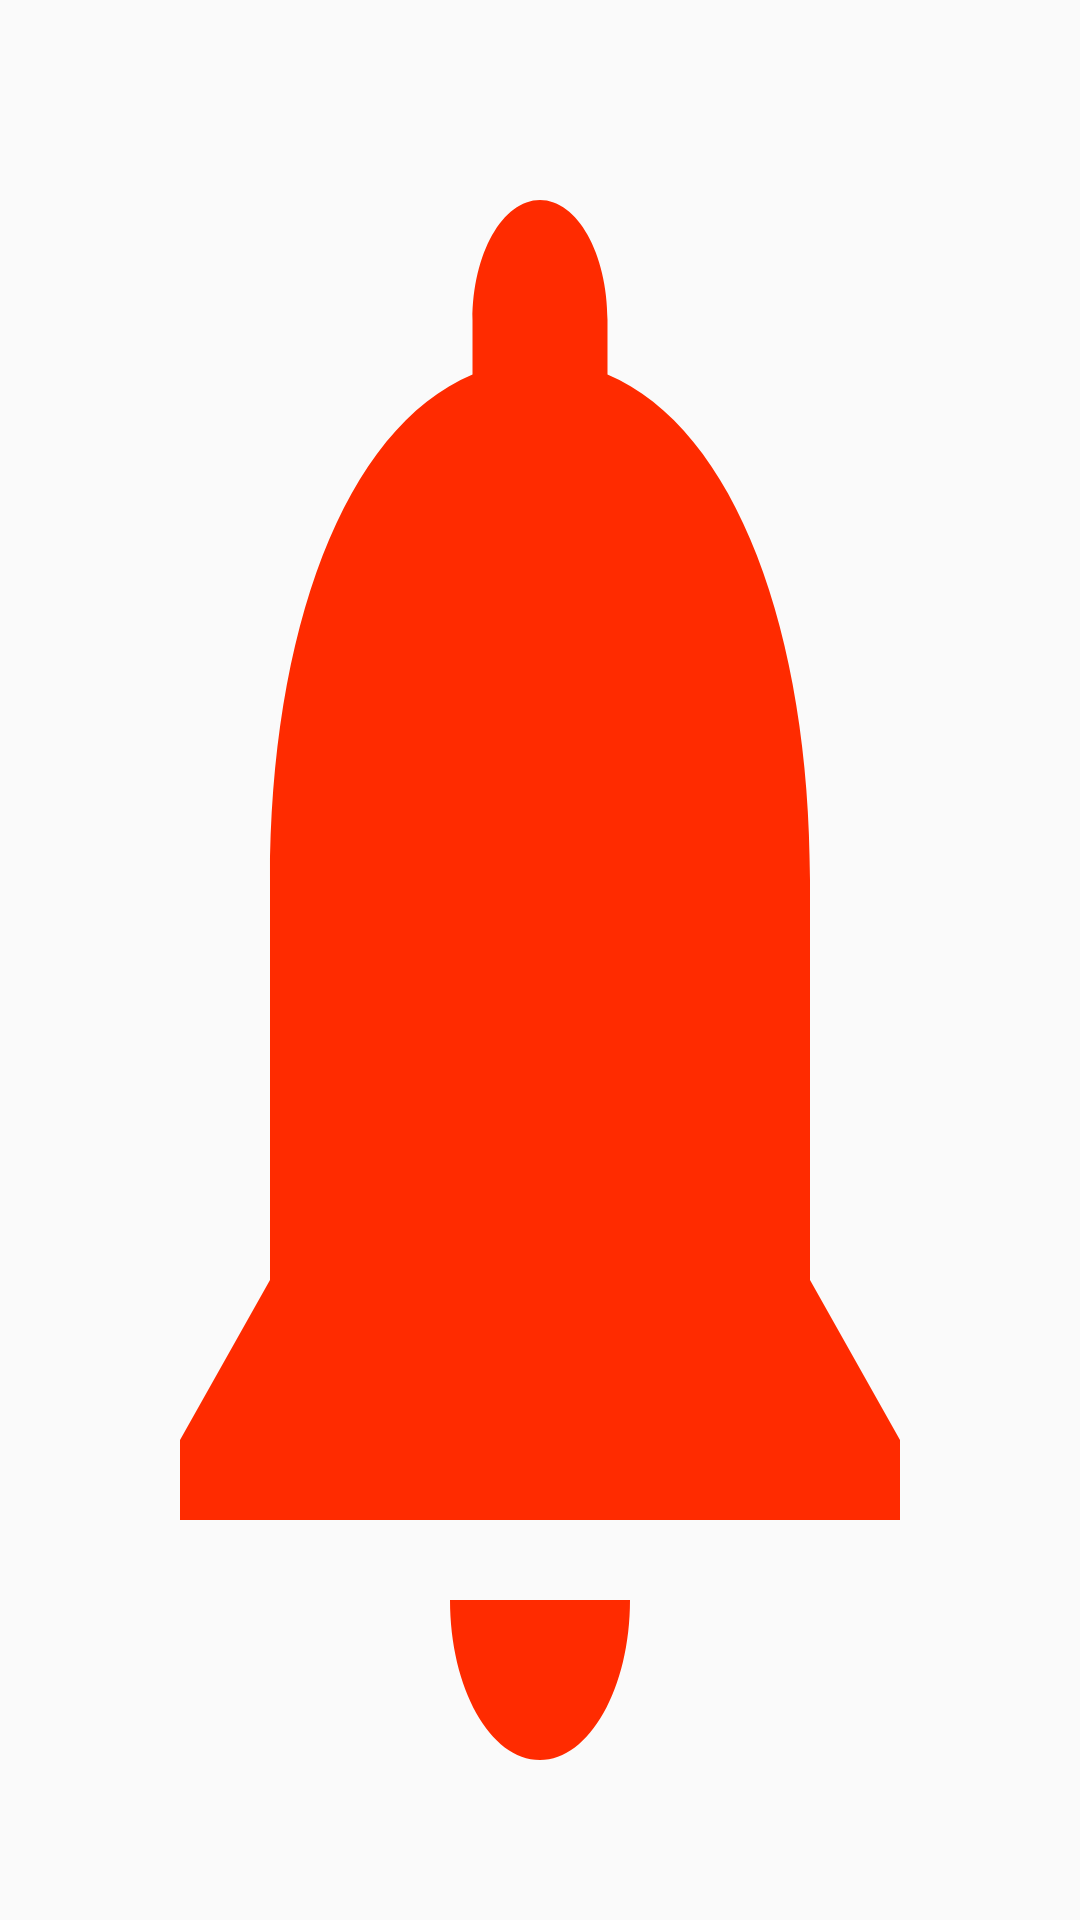

This screen was rendered from an Android layout file. Write that file and the resources it references.
<!-- AndroidManifest.xml: application theme AppTheme -->
<!-- res/layout/menu_counter.xml -->
<?xml version="1.0" encoding="utf-8"?>
<TextView xmlns:android="http://schemas.android.com/apk/res/android"
    android:layout_width="30dp"
    android:layout_height="30dp"
    android:textColor="@color/white"
    android:background="@drawable/ic_notifications_red"
    android:gravity="center"
    android:textAppearance="@style/TextAppearance.AppCompat.Body2"
    android:layout_marginTop="10dp"/>
<!-- resources referenced by this layout -->
<resources>
  <color name="white">#FFFFFF</color>
  <!-- drawable ic_notifications_red (drawable) -->
  <vector android:height="24dp" android:tint="#FF2B00"
      android:viewportHeight="24.0" android:viewportWidth="24.0"
      android:width="24dp" xmlns:android="http://schemas.android.com/apk/res/android">
      <path android:fillColor="#FF000000" android:pathData="M12,22c1.1,0 2,-0.9 2,-2h-4c0,1.1 0.89,2 2,2zM18,16v-5c0,-3.07 -1.64,-5.64 -4.5,-6.32L13.5,4c0,-0.83 -0.67,-1.5 -1.5,-1.5s-1.5,0.67 -1.5,1.5v0.68C7.63,5.36 6,7.92 6,11v5l-2,2v1h16v-1l-2,-2z"/>
  </vector>
  <style name="AppTheme" parent="Theme.AppCompat.Light.DarkActionBar">
          
      </style>
</resources>
